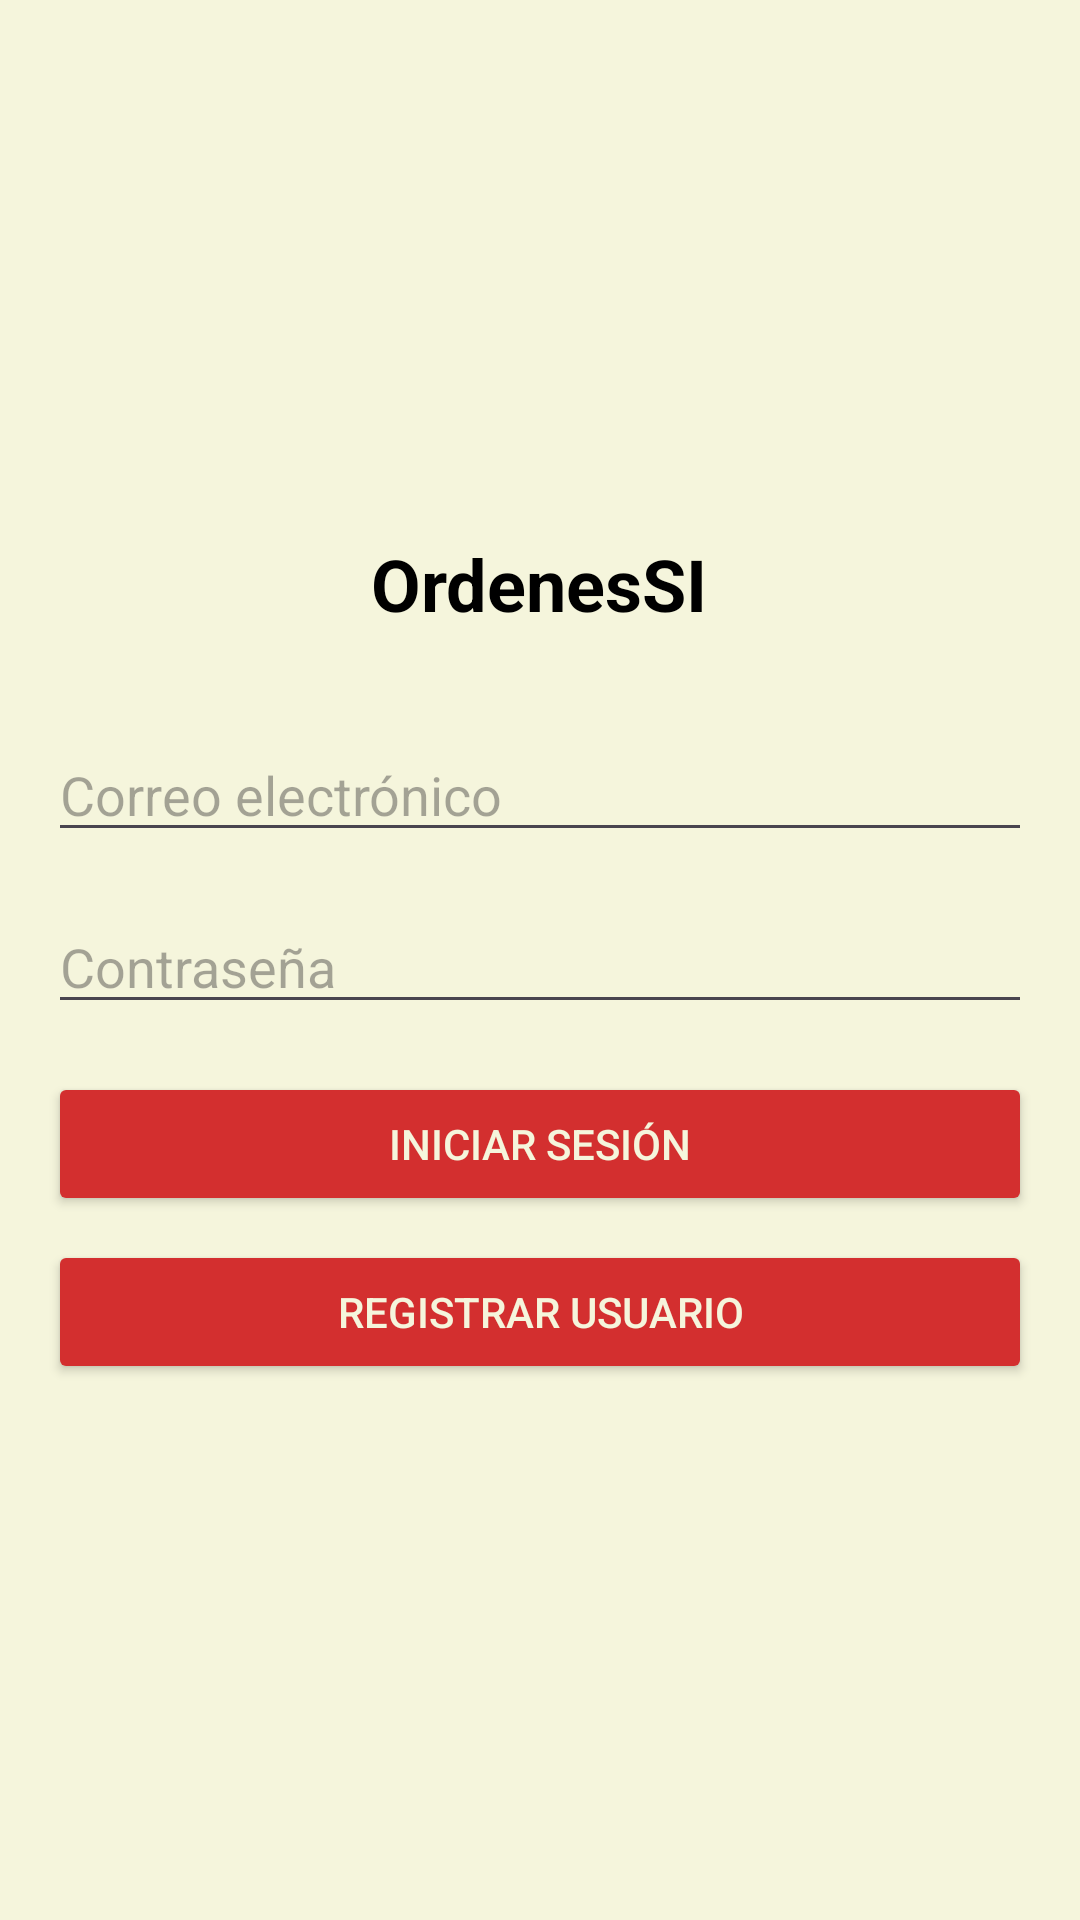

The Android layout XML behind this screen, and the referenced resources:
<!-- AndroidManifest.xml: application theme Theme.MovilesProyectoCliente -->
<!-- res/layout/activity_login.xml -->
<LinearLayout xmlns:android="http://schemas.android.com/apk/res/android"
    android:layout_width="match_parent"
    android:layout_height="match_parent"
    android:orientation="vertical"
    android:padding="16dp"
    android:background="@color/beige"
    android:gravity="center"> 

    <TextView
        android:id="@+id/tvTitulo"
        android:layout_width="wrap_content"
        android:layout_height="wrap_content"
        android:text="OrdenesSI"
        android:textSize="24sp"
        android:textStyle="bold"
        android:layout_marginBottom="32dp"
        android:textColor="@android:color/black" />

    <EditText
        android:id="@+id/email"
        android:layout_width="match_parent"
        android:layout_height="wrap_content"
        android:hint="Correo electrónico"
        android:layout_marginBottom="16dp" /> 

    <EditText
        android:id="@+id/password"
        android:layout_width="match_parent"
        android:layout_height="wrap_content"
        android:hint="Contraseña"
        android:inputType="textPassword"
        android:layout_marginBottom="16dp" />

    <Button
        android:id="@+id/login_button"
        android:layout_width="match_parent"
        android:layout_height="wrap_content"
        android:textColor="@color/beige"
        android:backgroundTint="@color/rojo"
        android:text="Iniciar sesión"
        android:layout_marginBottom="8dp" />

    <Button
        android:id="@+id/register_button"
        android:layout_width="match_parent"
        android:layout_height="wrap_content"
        android:textColor="@color/beige"
        android:backgroundTint="@color/rojo"
        android:text="Registrar usuario" />
</LinearLayout>
<!-- resources referenced by this layout -->
<resources>
  <color name="beige">#F5F5DC</color>
  <color name="rojo">#D32F2F</color>
  <style name="Theme.MovilesProyectoCliente" parent="Base.Theme.MovilesProyectoCliente" />
  <style name="Base.Theme.MovilesProyectoCliente" parent="Theme.Material3.DayNight.NoActionBar">
          
          
      </style>
</resources>
